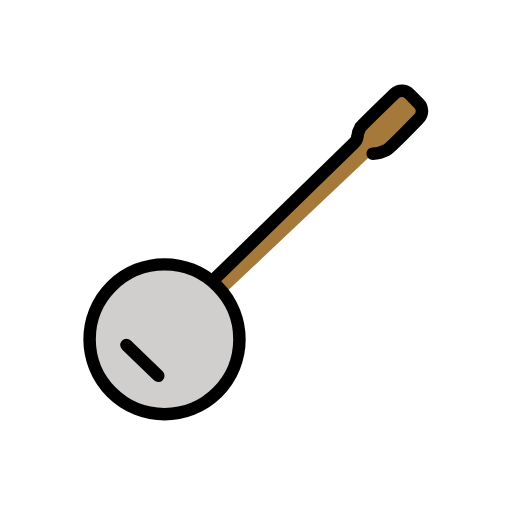
t = 0.00 s
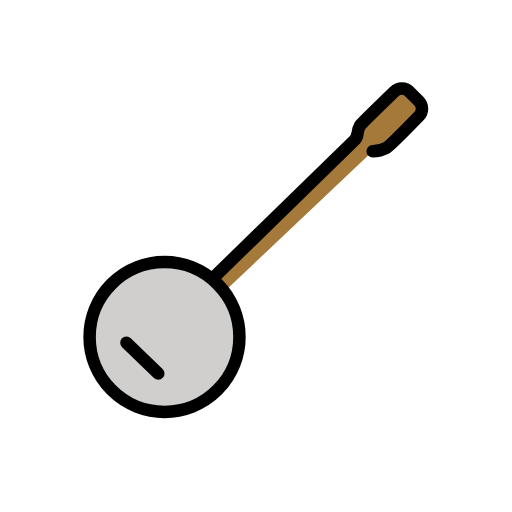
t = 0.48 s
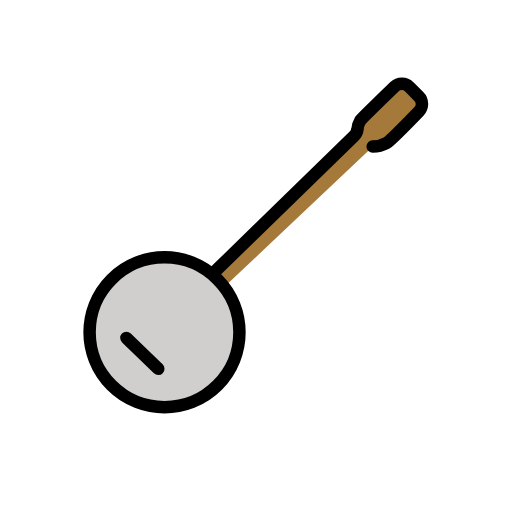
t = 1.43 s
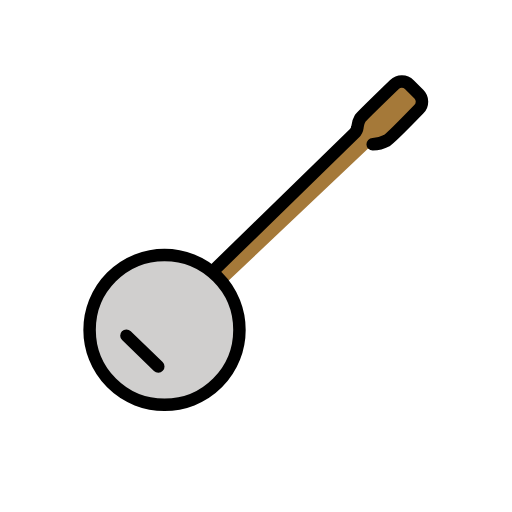
t = 1.90 s
t = 2.38 s: frame unchanged from t = 1.43 s, image omitted
t = 3.33 s: frame unchanged from t = 0.48 s, image omitted

The animated SVG that drew these frames (rendered in a browser with its animation timeline set to each time). Animation: 1 SMIL element (animateTransform=1); one cycle of 3.80 s, repeats indefinitely.

<?xml version='1.0' encoding='utf-8'?>
<svg xmlns="http://www.w3.org/2000/svg" id="emoji" viewBox="-5 -5 82 82" width="200" height="200" role="img">
  <title>OpenMoji: banjo</title><g><g id="color">
    <path fill="#a57939" d="M59.65,9.6142c-.0625.0039-4.9,4.8677-5.9621,5.5117-1.541,1.0313-2.5045,3.7789-2.6432,3.9146L29.1194,39.7588a15.9732,15.9732,0,0,1,1.9548,2.1867l22.8869-21.65a7.5276,7.5276,0,0,0,3.3142-1.9664c.3054-.3617,4.6013-4.24,4.97-4.97C63.0017,11.8616,60.1521,9.5815,59.65,9.6142Z" />
    <path fill="#ea5a47" d="M34.708,38.4357a.8932.8932,0,0,0-.2148.2158.9811.9811,0,0,1,.2163-.2139Z" />
    <path fill="#ea5a47" d="M30.4344,41.4778c-.0324-.0472-.0661-.0932-.1-.14C30.3683,41.3846,30.402,41.4307,30.4344,41.4778Z" />
    <circle cx="21.3487" cy="49.3419" r="12" fill="#d0cfce" />
  </g>
  <g id="line">
    <line x1="15.2475" x2="20.3487" y1="50.252" y2="55.1946" fill="none" stroke="#000" stroke-linecap="round" stroke-linejoin="round" stroke-width="2" />
    <path fill="none" stroke="#000" stroke-linecap="round" stroke-linejoin="round" stroke-width="2" d="M54.6873,19.6056a5.0443,5.0443,0,0,0,2.2362-.58c.6314-.3969,3.5323-3.3609,5.1821-5.068a1.6979,1.6979,0,0,0-.0232-2.3817l-1.529-1.5289a1.6943,1.6943,0,0,0-2.379-.0257c-1.8269,1.7649-5.1332,4.9724-5.4614,5.3846a3.3166,3.3166,0,0,0-.4651,1.4471,1.7237,1.7237,0,0,1-.4994,1.0055L29.5532,39.4956" />
    <circle cx="21.3487" cy="49.3419" r="12" fill="none" stroke="#000" stroke-linecap="round" stroke-linejoin="round" stroke-width="2" />
  </g>
<animateTransform attributeName="transform" type="translate" values="0 0;0 -1.5;0 0" dur="3.8s" repeatCount="indefinite" /></g></svg>
